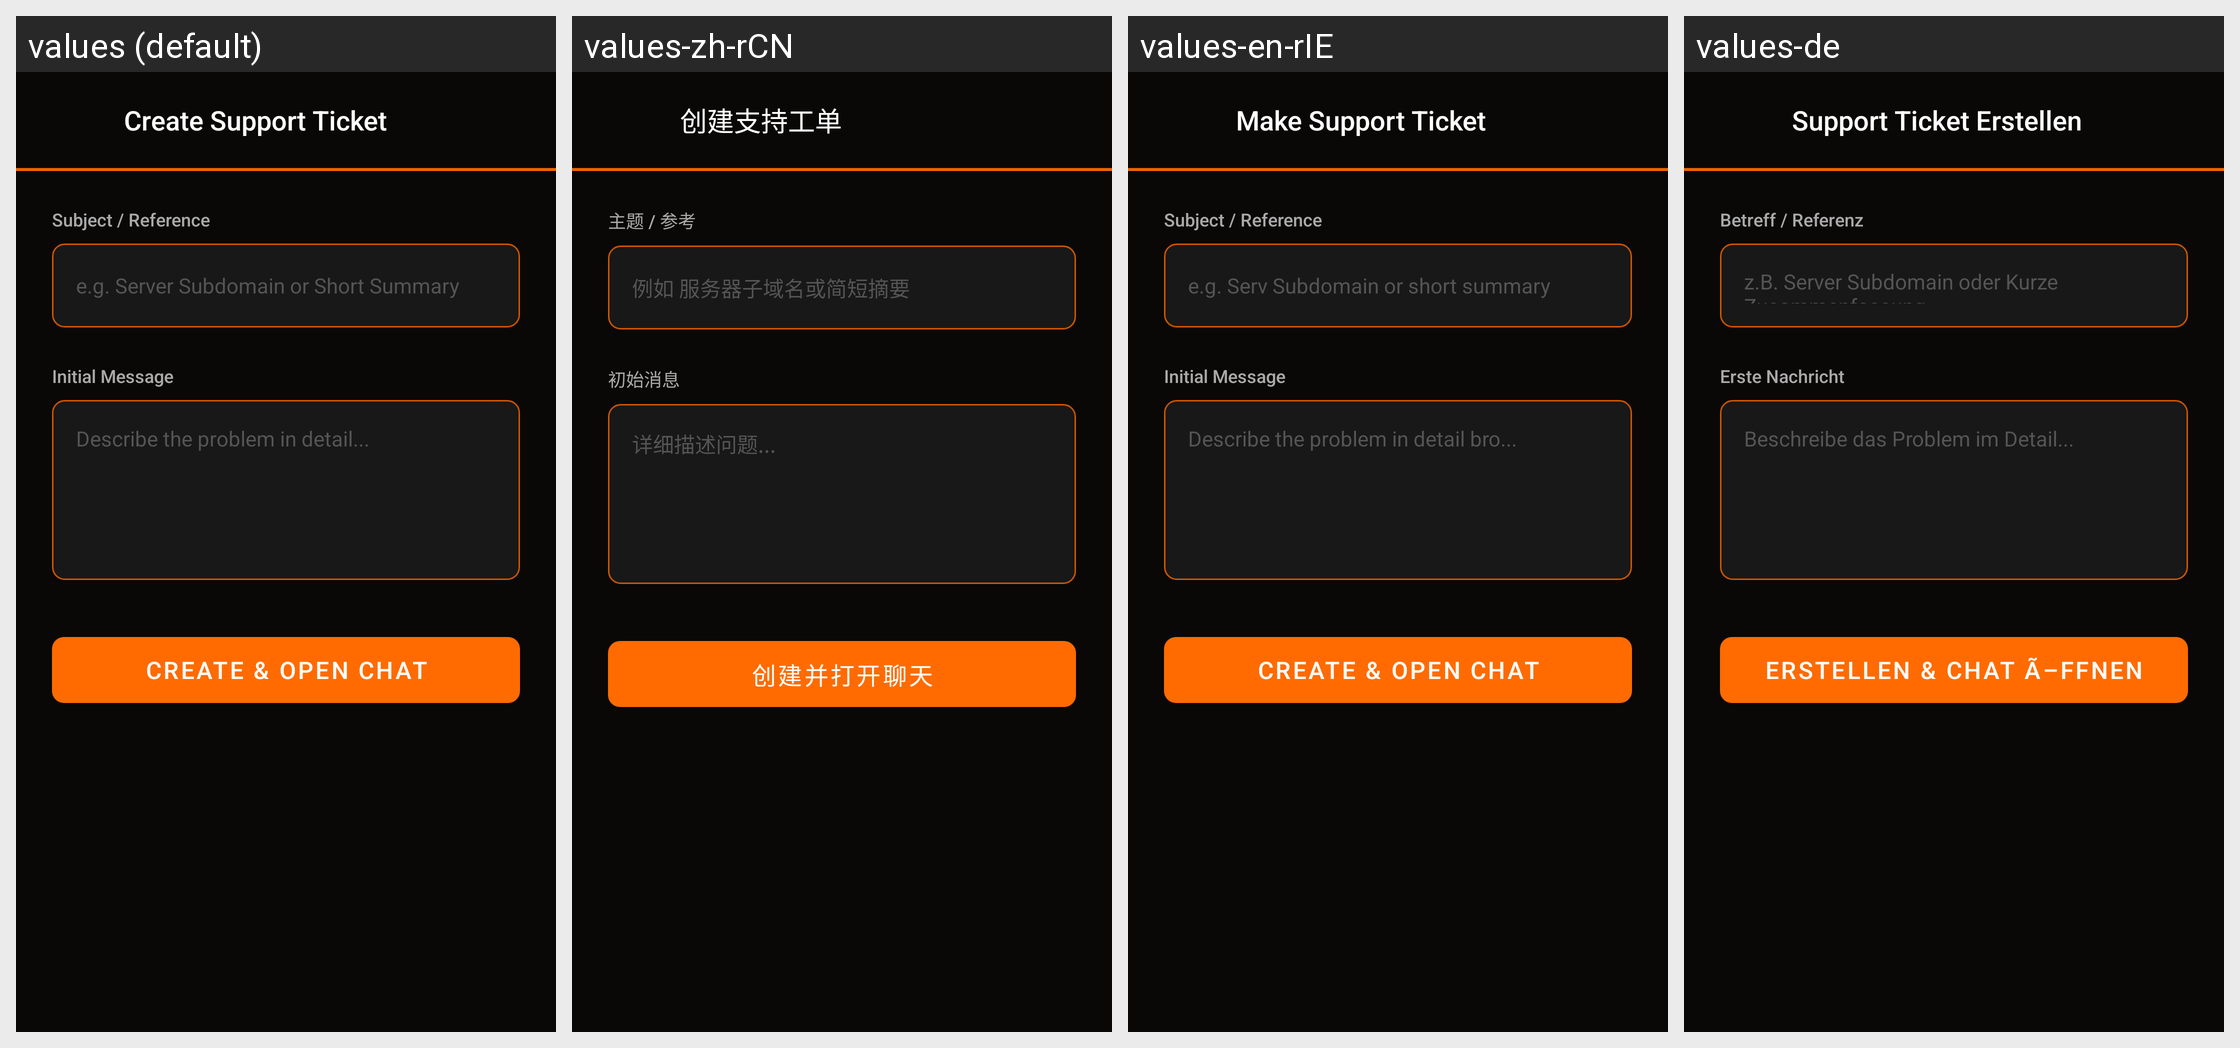

This grid shows one Android layout under several languages. Give, for every string resource on the screen, its name, the default text and each shown locale's text.
Android screen res/layout/activity_create_support_ticket.xml rendered under 4 locales, left to right: values (default), values-zh-rCN, values-en-rIE, values-de. Device: Nexus 5 (rendered at 1080×1920; each locale shown at half size, 540×960, under a caption strip naming it); theme Theme.KodaNetwork.
Other locales in the repository, not shown: values-zh.
Strings drawn on this screen, with the default value and each locale's value (text and hints the layout hard-codes, and strings that could not be matched under every locale, appear in the picture but are not listed):

create_support_ticket
  values: Create Support Ticket
  values-zh-rCN: 创建支持工单
  values-en-rIE: Make Support Ticket
  values-de: Support Ticket Erstellen

subject_reference
  values: Subject / Reference
  values-zh-rCN: 主题 / 参考
  values-en-rIE: Subject / Reference
  values-de: Betreff / Referenz

subject_hint
  values: e.g. Server Subdomain or Short Summary
  values-zh-rCN: 例如 服务器子域名或简短摘要
  values-en-rIE: e.g. Serv Subdomain or short summary
  values-de: z.B. Server Subdomain oder Kurze Zusammenfassung

initial_message
  values: Initial Message
  values-zh-rCN: 初始消息
  values-en-rIE: Initial Message
  values-de: Erste Nachricht

message_hint
  values: Describe the problem in detail...
  values-zh-rCN: 详细描述问题...
  values-en-rIE: Describe the problem in detail bro...
  values-de: Beschreibe das Problem im Detail...

create_and_open_chat
  values: CREATE & OPEN CHAT
  values-zh-rCN: 创建并打开聊天
  values-en-rIE: CREATE & OPEN CHAT
  values-de: ERSTELLEN & CHAT Ã–FFNEN
